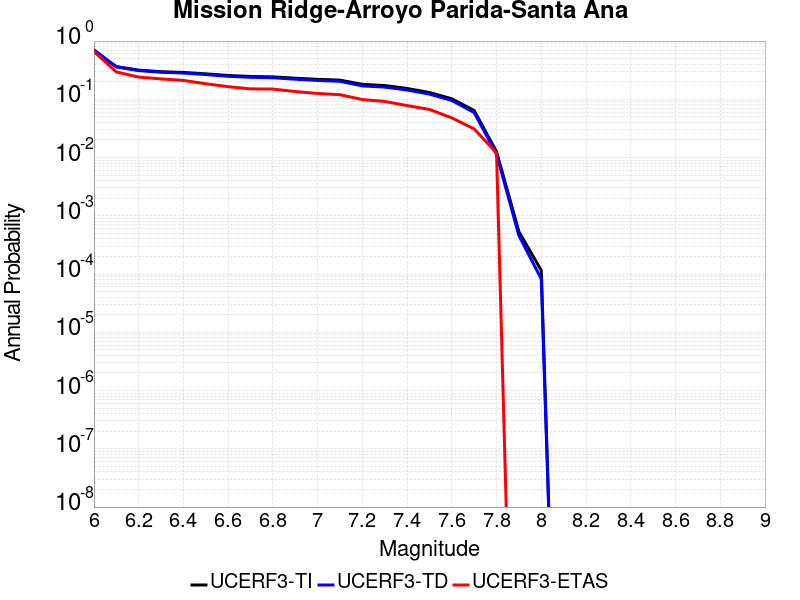

Values plotted in this chart, from the file beside it:
Magnitude, UCERF3-TI Prob, UCERF3-TD Prob, UCERF3-ETAS Prob
6.0, 0.663, 0.7097, 0.662
6.1, 0.3646, 0.3605, 0.295
6.2, 0.3172, 0.3114, 0.241
6.3, 0.2978, 0.2914, 0.224
6.4, 0.2894, 0.2827, 0.211
6.5, 0.2736, 0.2663, 0.185
6.6, 0.2563, 0.2483, 0.165
6.7, 0.2468, 0.2385, 0.151
6.8, 0.2429, 0.2344, 0.15
6.9, 0.2304, 0.2213, 0.136
7.0, 0.2203, 0.2108, 0.126
7.1, 0.2135, 0.2038, 0.12
7.2, 0.1807, 0.1699, 0.099
7.3, 0.1723, 0.162, 0.092
7.4, 0.1536, 0.1447, 0.078
7.5, 0.1309, 0.123, 0.067
7.6, 0.1021, 0.09552, 0.048
7.7, 0.06414, 0.05926, 0.031
7.8, 0.0126, 0.01135, 0.012
7.9, 5.3397065E-4, 4.5670822E-4, 0.0
8.0, 1.15923154E-4, 8.244711E-5, 0.0
